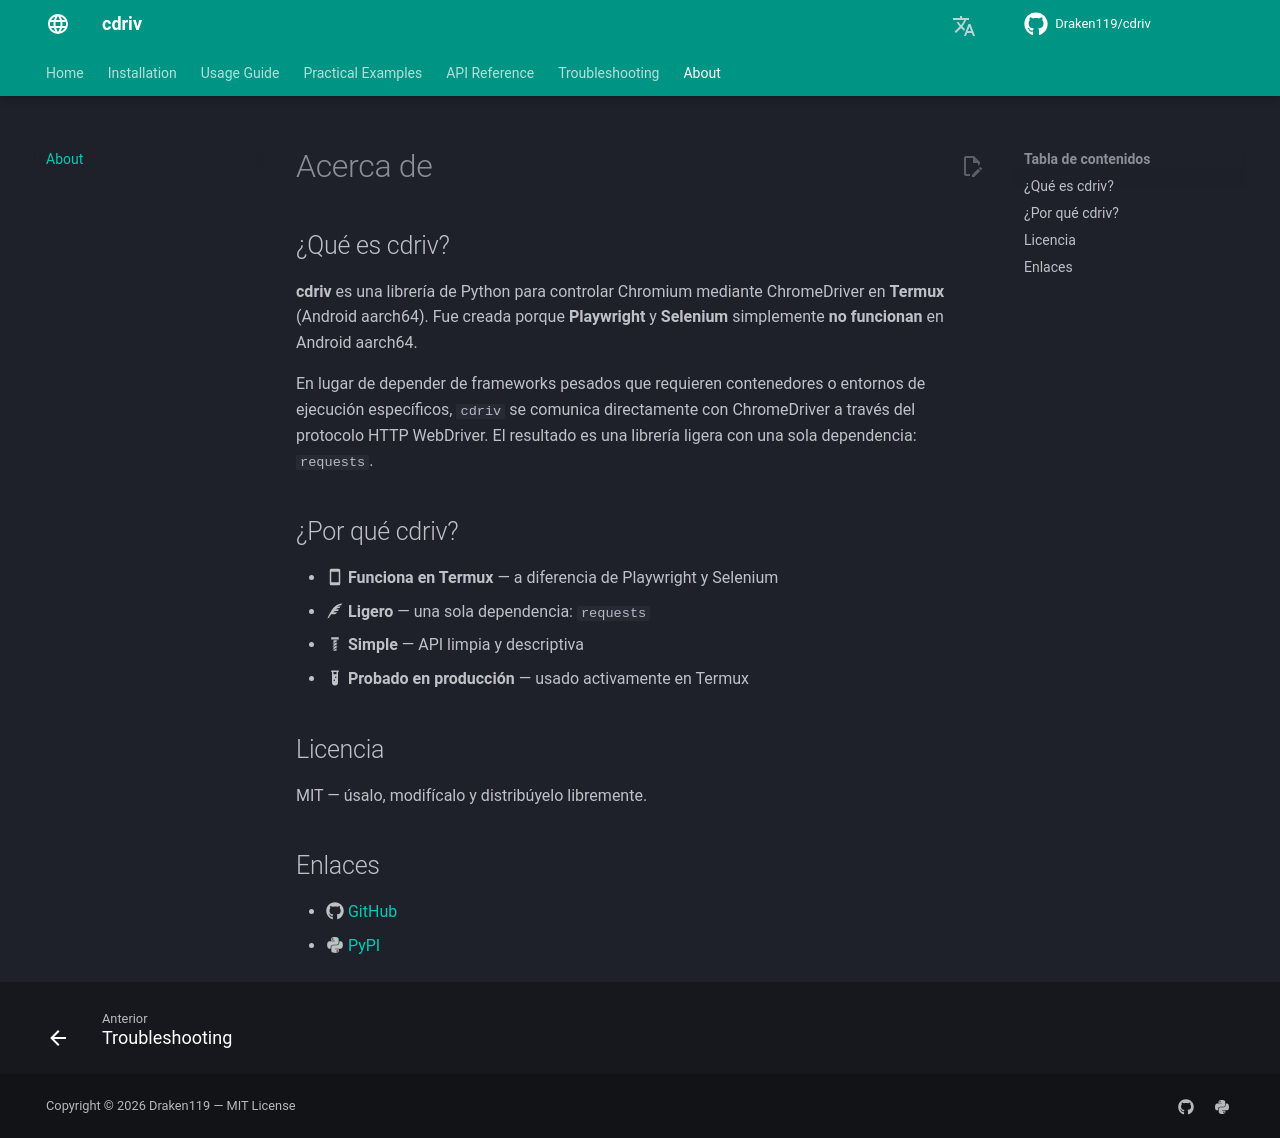

repository: Draken119/cdriv · page: es/about/index.html · generator: mkdocs

# Acerca de

## ¿Qué es cdriv?

**cdriv** es una librería de Python para controlar Chromium mediante ChromeDriver en
**Termux** (Android aarch64). Fue creada porque **Playwright** y
**Selenium** simplemente **no funcionan** en Android aarch64.

En lugar de depender de frameworks pesados que requieren contenedores o entornos
de ejecución específicos, `cdriv` se comunica directamente con ChromeDriver a través del
protocolo HTTP WebDriver. El resultado es una librería ligera con una sola
dependencia: `requests`.

## ¿Por qué cdriv?

- :material-cellphone: **Funciona en Termux** — a diferencia de Playwright y Selenium
- :material-feather: **Ligero** — una sola dependencia: `requests`
- :material-bolt: **Simple** — API limpia y descriptiva
- :material-test-tube: **Probado en producción** — usado activamente en Termux

## Licencia

MIT — úsalo, modifícalo y distribúyelo libremente.

## Enlaces

- :fontawesome-brands-github: [GitHub](https://github.com/Draken119/cdriv)
- :fontawesome-brands-python: [PyPI](https://pypi.org/project/cdriv/)
